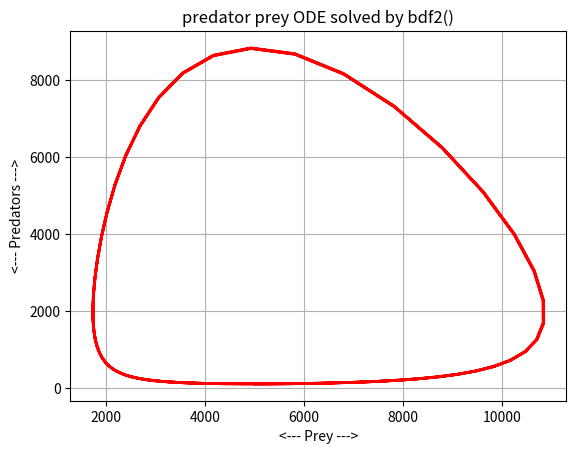
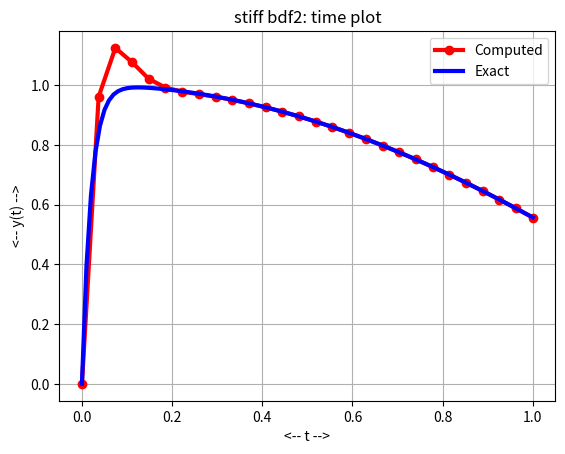

Reproduce these figures in Python, in order.
#! /usr/bin/env python3
#
def bdf2 ( f, tspan, y0, n ):

#*****************************************************************************80
#
## bdf2() uses backward difference formula 2 + fsolve() to solve an ODE.
#
#  Discussion:
#
#    The first step is taken using a Runge-Kutta method of order 2.
#
#  Licensing:
#
#    This code is distributed under the MIT license.
#
#  Modified:
#
#    29 May 2022
#
#  Author:
#
#    John Burkardt
#
#  Input:
#
#    function handle f: evaluates the right hand side of the ODE.  
#
#    real tspan(2): the starting and ending times.
#
#    real y0(m): the initial conditions. 
#
#    integer n: the number of steps.
#
#  Output:
#
#    real t(n+1,1), y(n+1,m): the solution estimates.
#
  from scipy.optimize import fsolve
  import numpy as np

  if ( np.ndim ( y0 ) == 0 ):
    m = 1
  else:
    m = len ( y0 )

  t = np.linspace ( tspan[0], tspan[1], n + 1 )
  y = np.zeros ( [ n + 1, m ] )

  dt = ( tspan[1] - tspan[0] ) / float ( n )

  for i in range ( 0, n + 1 ):

    if ( i == 0 ):

      y[i,:] = y0.copy ( )

    elif ( i == 1 ):

      to = t[i-1]
      yo = y[i-1,:]
      th = t[i-1] + 0.5 * dt 
      yh = y[i-1,:] + 0.5 * dt * f ( t[i-1], y[i-1,:] )

      yh = fsolve ( backward_euler_residual, yh, args = ( f, to, yo, th ) )

      y[i,:] = 2.0 * yh - y[i-1,:]

    else:

      t1 = t[i-2]
      y1 = y[i-2,:]
      t2 = t[i-1]
      y2 = y[i-1,:]
      t3 = t[i] 
      y3 = y[i-1,:] + dt * f ( t[i-1], y[i-1,:] )

      y3 = fsolve ( bdf2_residual, y3, args = ( f, dt, t3, y1, y2 ) )

      y[i,:] = y3.copy()

  return t, y

def backward_euler_residual ( yp, f, to, yo, tp ):

#*****************************************************************************80
#
## backward_euler_residual() evaluates the backward Euler residual.
#
#  Discussion:
#
#    We are seeking a value YP defined by the implicit equation:
#
#      YP = YO + ( TP - TO ) * F ( TP, YP )
#
#  Licensing:
#
#    This code is distributed under the MIT license.
#
#  Modified:
#
#    20 October 2020
#
#  Author:
#
#    John Burkardt
#
#  Input:
#
#    real yp: the estimated solution value at the new time.
#
#    function f: evaluates the right hand side of the ODE.  
#
#    real to, yo: the old time and solution value.
#
#    real tp: the new time.
#
#  Output:
#
#    real value: the residual.
#
  value = yp - yo - ( tp - to ) * f ( tp, yp )

  return value

def bdf2_residual ( y3, f, dt, t3, y1, y2 ):

#*****************************************************************************80
#
## bdf2_residual() evaluates the BDF2 residual.
#
#  Discussion:
#
#    We are seeking a value Y3 defined by the implicit equation:
#
#      3 Y3 - 4 Y2 + Y1 = 2 * DT * F ( T3, Y3 )
#
#  Licensing:
#
#    This code is distributed under the MIT license.
#
#  Modified:
#
#    29 October 2021
#
#  Author:
#
#    John Burkardt
#
#  Input:
#
#    real y3: the solution at the new (estimated) times.
#
#    function handle f: evaluates the right hand side of the ODE.  
#
#    real dt: the time step size
#
#    real t3: the new time
#
#    real y1, y2, y3: the solution at old, current times.
#
#  Output:
#
#    real value: the residual.
#
  value = 3.0 * y3 - 4.0 * y2 + y1 - 2.0 * dt * f ( t3, y3 )

  return value

def bdf2_test ( ):

#*****************************************************************************80
#
## bdf2_test() tests bdf2().
#
#  Licensing:
#
#    This code is distributed under the MIT license.
#
#  Modified:
#
#    29 May 2022
#
#  Author:
#
#    John Burkardt
#
  import numpy as np
  import platform
  import scipy as sp

  print ( '' )
  print ( 'bdf2_test():' )
  print ( '  python version: ' + platform.python_version ( ) )
  print ( '  numpy version:  ' + np.version.version )
  print ( '  scipy version:  ' + sp.version.version )
  print ( '  Test bdf2().' )

  tspan = np.array ( [ 0.0, 5.0 ] )
  y0 = np.array ( [ 5000, 100 ] )
  n = 200
  predator_prey_bdf2 ( tspan, y0, n )

  tspan = np.array ( [ 0.0, 1.0 ] )
  y0 = np.array ( [ 0.0 ] )
  n = 27
  stiff_bdf2 ( tspan, y0, n )
#
#  Terminate.
#
  print ( '' )
  print ( 'bdf2_test():' )
  print ( '  Normal end of execution.' )
  print ( '' )

  return

def predator_prey_bdf2 ( tspan, y0, n ):

#*****************************************************************************80
#
## predator_prey_bdf2(): solve using bdf2().
#
#  Licensing:
#
#    This code is distributed under the MIT license.
#
#  Modified:
#
#    29 May 2022
#
#  Author:
#
#    John Burkardt
#
#  Input:
#
#    real tspan[2]: the time span
#
#    real y0[2]: the initial condition.
#
#    integer n: the number of steps to take.
#
  import matplotlib.pyplot as plt
  import numpy as np

  print ( '' )
  print ( 'predator_prey_bdf2():' )
  print ( '  A pair of ordinary differential equations for a population' )
  print ( '  of predators and prey are solved using the BDF2,' )
  print ( '  solving the implicit function using fsolve().' )
  print ( '' )
  print ( '  The exact solution shows periodic behavior, with a fixed' )
  print ( '  period and amplitude.' )

  f = predator_prey_deriv
  t, y = bdf2 ( f, tspan, y0, n )
#
#  Plot the solution.
#
  plt.clf ( )
  plt.plot ( y[:,0], y[:,1], 'r-', linewidth = 2 )
  plt.grid ( True )
  plt.xlabel ( '<--- Prey --->' )
  plt.ylabel ( '<--- Predators --->' )
  plt.title ( 'predator prey ODE solved by bdf2()' )
  filename = 'predator_prey_bdf2.png'
  plt.savefig ( filename )
  print ( '  Graphics saved as "' + filename + '"' )
  plt.show ( block = False )
  plt.close ( )

  return

def predator_prey_deriv ( t, y ):

#*****************************************************************************80
#
## predator_prey_deriv() evaluates the right hand side of the system.
#
#  Licensing:
#
#    This code is distributed under the MIT license.
#
#  Modified:
#
#    22 April 2020
#
#  Author:
#
#    John Burkardt
#
#  Reference:
#
#    George Lindfield, John Penny,
#    Numerical Methods Using MATLAB,
#    Second Edition,
#    Prentice Hall, 1999,
#    ISBN: 0-13-012641-1,
#    LC: QA297.P45.
#
#  Input:
#
#    real T, the current time.
#
#    real Y[2], the current solution variables, rabbits and foxes.
#
#  Output:
#
#    real DYDT[2], the right hand side of the 2 ODE's.
#
  import numpy as np

  r = y[0]
  f = y[1]

  drdt =    2.0 * r - 0.001 * r * f
  dfdt = - 10.0 * f + 0.002 * r * f

  dydt = np.array ( [ drdt, dfdt ] )

  return dydt

def stiff_bdf2 ( tspan, y0, n ):

#*****************************************************************************80
#
## stiff_bdf2() uses BDF2 on the stiff ODE.
#
#  Discussion:
#
#    fsolve() is used to solve the backward Euler equation.
#
#  Licensing:
#
#    This code is distributed under the MIT license.
#
#  Modified:
#
#    29 May 2022
#
#  Author:
#
#    John Burkardt
#
#  Input:
#
#    real TSPAN(2): the first and last times.
#
#    real Y0: the initial condition.
#
#    integer N: the number of steps to take.
#
  import matplotlib.pyplot as plt
  import numpy as np

  print ( '' )
  print ( 'stiff_bdf2()' )
  print ( '  Use bdf2() to solve the stiff ODE.' )

  t1, y1 = bdf2 ( stiff_deriv, tspan, y0, n )

  t2 = np.linspace ( tspan[0], tspan[1], 101 )
  y2 = stiff_exact ( t2 )

  plt.plot ( t1, y1, 'ro-', linewidth = 3 )
  plt.plot ( t2, y2, 'b-', linewidth = 3 )
  plt.grid ( True )
  plt.xlabel ( '<-- t -->' )
  plt.ylabel ( '<-- y(t) -->' )
  plt.title ( 'stiff bdf2: time plot' )
  plt.legend ( [ 'Computed', 'Exact' ] )
  filename = 'stiff_bdf2.png'
  plt.savefig ( filename )
  print ( '  Graphics saved as "' + filename + '"' )
  plt.show ( block = False )
  plt.close ( )

  return

def stiff_deriv ( t, y ):

#*****************************************************************************80
#
## stiff_deriv() evaluates the right hand side of the stiff equation.
#
#  Discussion:
#
#    y' = 50 * ( cos(t) - y )
#    y(0) = 0
#
#  Licensing:
#
#    This code is distributed under the MIT license.
#
#  Modified:
#
#    06 February 2020
#
#  Author:
#
#    John Burkardt
#
#  Input:
#
#    real T, Y: the time and solution value.
#
#  Output:
#
#    real DYDT: the derivative value.
#
  import numpy as np

  dydt = 50.0 * ( np.cos ( t ) - y )

  return dydt

def stiff_exact ( t ):

#*****************************************************************************80
#
## stiff_exact() evaluates the exact solution of the stiff equation.
#
#  Discussion:
#
#    y' = 50 * ( cos(t) - y )
#    y(0) = 0
#
#  Licensing:
#
#    This code is distributed under the MIT license.
#
#  Modified:
#
#    06 February 2020
#
#  Author:
#
#    John Burkardt
#
#  Input:
#
#    real T(:): the evaluation times.
#
#  Output:
#
#    real Y(:): the exact solution values.
#
  import numpy as np

  value = 50.0 * ( np.sin ( t ) + 50.0 * np.cos(t) \
    - 50.0 * np.exp ( - 50.0 * t ) ) / 2501.0

  return value

def timestamp ( ):

#*****************************************************************************80
#
## timestamp() prints the date as a timestamp.
#
#  Licensing:
#
#    This code is distributed under the MIT license. 
#
#  Modified:
#
#    21 August 2019
#
#  Author:
#
#    John Burkardt
#
  import time

  t = time.time ( )
  print ( time.ctime ( t ) )

  return

if ( __name__ == '__main__' ):
  timestamp ( )
  bdf2_test ( )
  timestamp ( )
